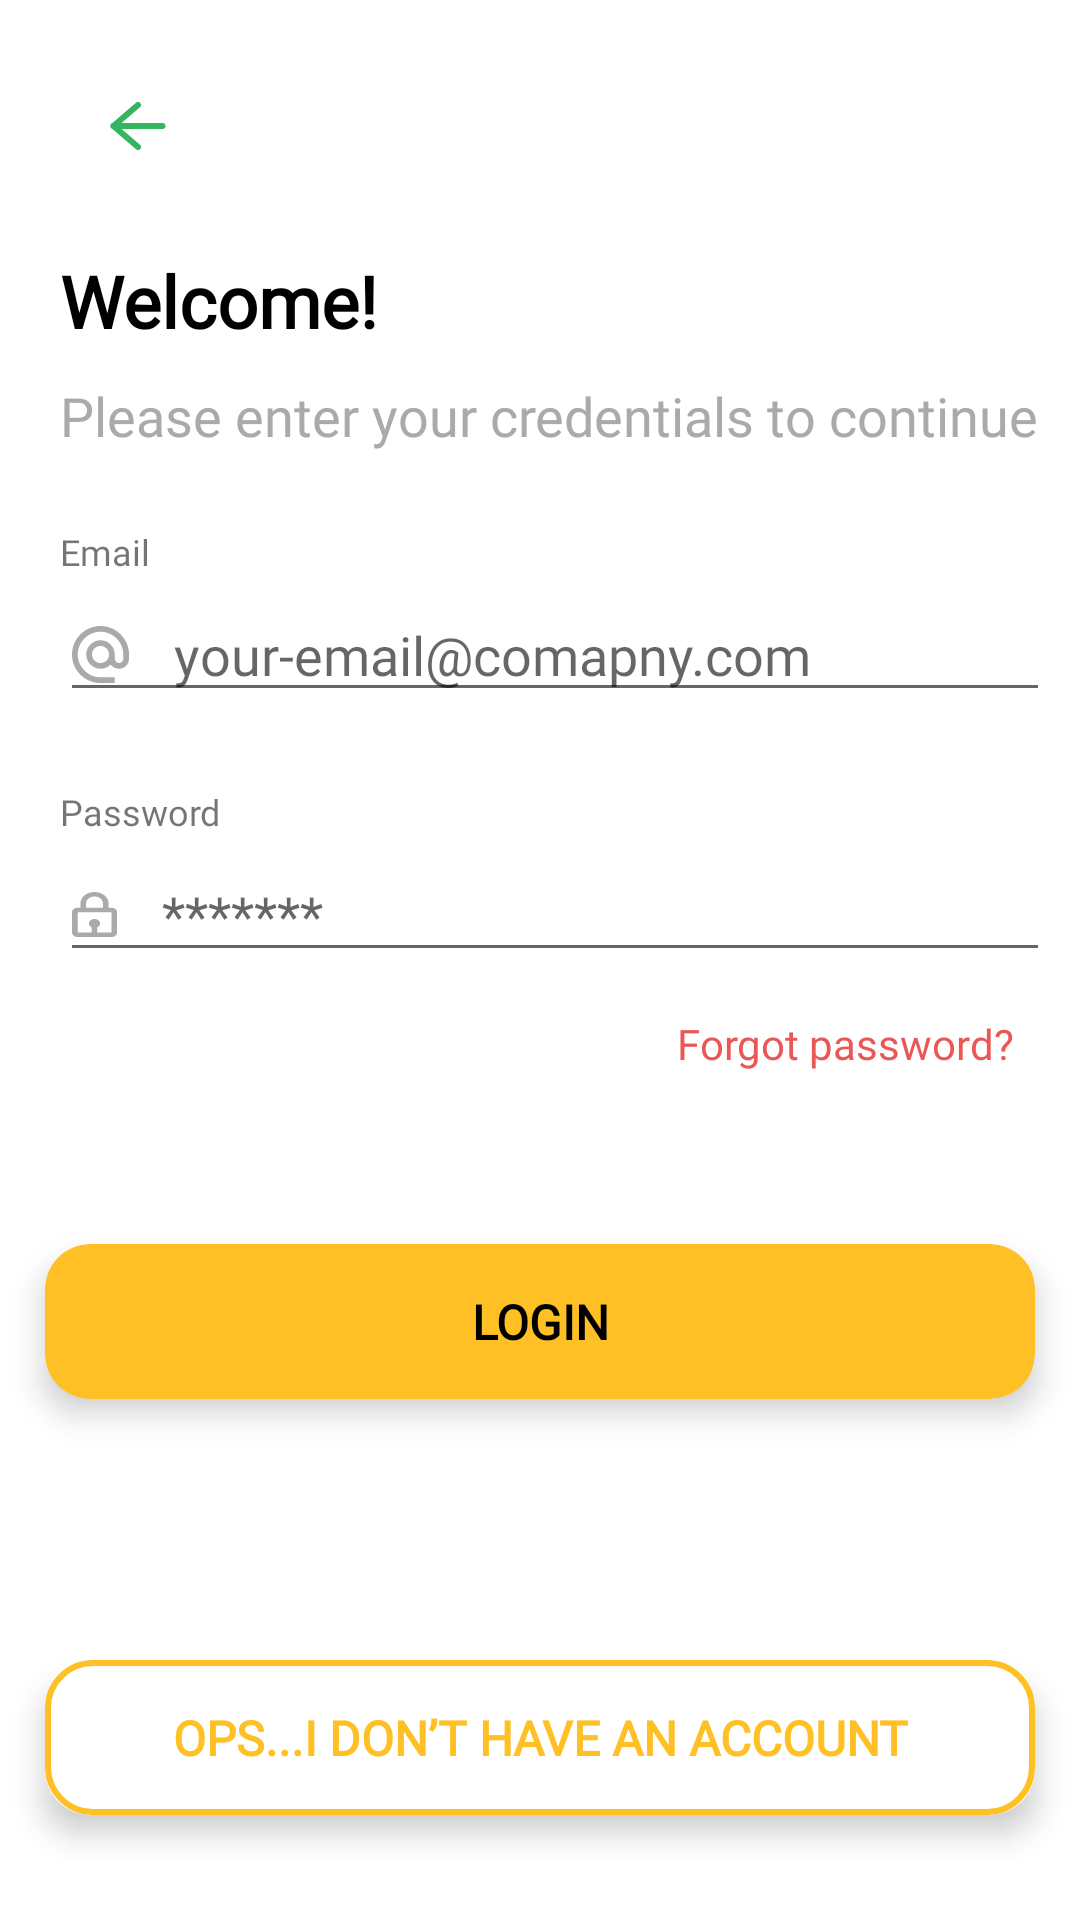

Here is an Android app screen rendered from its layout file. Give the layout XML and the strings, colors and styles it references.
<!-- AndroidManifest.xml: application theme Theme.EWasteManagement -->
<!-- res/layout/activity_login.xml -->
<?xml version="1.0" encoding="utf-8"?>
<RelativeLayout xmlns:android="http://schemas.android.com/apk/res/android"
    xmlns:app="http://schemas.android.com/apk/res-auto"
    xmlns:tools="http://schemas.android.com/tools"
    android:layout_width="match_parent"
    android:layout_height="match_parent"
    tools:context=".LoginActivity">

    <ImageButton
        android:id="@+id/backBtn"
        android:layout_width="wrap_content"
        android:layout_height="wrap_content"
        android:src="@drawable/ic_arrow_left"
        android:backgroundTint="@color/white"
        android:layout_margin="20dp" />

    <TextView
        android:id="@+id/welcome"
        android:layout_width="match_parent"
        android:layout_height="wrap_content"
        android:layout_below="@id/backBtn"
        android:layout_marginStart="20dp"
        android:layout_marginEnd="10dp"
        android:fontFamily="@font/inter"
        android:text="Welcome!"
        android:textColor="@color/black"
        android:textStyle="bold"
        android:textSize="24sp" />

    <TextView
        android:id="@+id/text"
        android:layout_width="match_parent"
        android:layout_height="wrap_content"
        android:layout_below="@id/welcome"
        android:layout_marginStart="20dp"
        android:layout_marginTop="10dp"
        android:layout_marginEnd="10dp"
        android:fontFamily="@font/inter"
        android:text="Please enter your credentials to continue"
        android:textColor="@color/grey"
        android:textSize="18sp" />

    <LinearLayout
        android:id="@+id/emailLayout"
        android:layout_width="match_parent"
        android:layout_height="wrap_content"
        android:orientation="vertical"
        android:layout_marginStart="20dp"
        android:layout_marginEnd="10dp"
        android:layout_marginTop="25dp"
        android:layout_below="@id/text">

        <TextView
            android:layout_width="wrap_content"
            android:layout_height="wrap_content"
            android:text="Email"
            android:fontFamily="@font/inter"
            android:textSize="12sp"/>

        <EditText
            android:id="@+id/etEmail"
            android:layout_width="match_parent"
            android:layout_height="wrap_content"
            android:hint="your-email@comapny.com"
            android:layout_marginTop="4dp"
            android:fontFamily="@font/inter"
            android:inputType="textEmailAddress"
            android:drawableLeft="@drawable/ic_at"
            android:drawablePadding="15sp" />
    </LinearLayout>

    <LinearLayout
        android:id="@+id/passwordLayout"
        android:layout_width="match_parent"
        android:layout_height="wrap_content"
        android:orientation="vertical"
        android:layout_marginStart="20dp"
        android:layout_marginEnd="10dp"
        android:layout_marginTop="25dp"
        android:layout_below="@id/emailLayout">

        <TextView
            android:layout_width="wrap_content"
            android:layout_height="wrap_content"
            android:text="Password"
            android:fontFamily="@font/inter"
            android:textSize="12sp"/>

        <EditText
            android:id="@+id/etPassword"
            android:layout_width="match_parent"
            android:layout_height="wrap_content"
            android:hint="*******"
            android:layout_marginTop="4dp"
            android:fontFamily="@font/inter"
            android:inputType="textPassword"
            android:drawableLeft="@drawable/ic_lock"
            android:drawablePadding="15sp" />
    </LinearLayout>

    <Button
        android:id="@+id/forgotPassword"
        style="@style/Widget.AppCompat.Button.Borderless"
        android:layout_width="wrap_content"
        android:layout_height="wrap_content"
        android:layout_below="@id/passwordLayout"
        android:layout_alignParentRight="true"
        android:layout_marginEnd="10dp"
        android:backgroundTint="@color/white"
        android:text="Forgot password?"
        android:fontFamily="@font/inter"
        android:textAllCaps="false"
        android:textColor="@color/red" />

    <LinearLayout
        android:layout_width="match_parent"
        android:layout_height="wrap_content"
        android:orientation="vertical"
        android:layout_marginBottom="20dp"
        android:layout_alignParentBottom="true">

        <com.google.android.material.card.MaterialCardView
            android:id="@+id/loginBtn"
            android:layout_width="match_parent"
            android:layout_height="wrap_content"
            android:layout_margin="15dp"
            app:cardElevation="6dp"
            app:cardBackgroundColor="@color/yellow"
            app:cardCornerRadius="15dp">

            <TextView
                android:layout_width="match_parent"
                android:layout_height="match_parent"
                android:text="LOGIN"
                android:textAllCaps="true"
                android:gravity="center"
                android:fontFamily="@font/roboto"
                android:textStyle="bold"
                android:layout_margin="15dp"
                android:textSize="16dp"
                android:textColor="@color/black" />

        </com.google.android.material.card.MaterialCardView>

        <LinearLayout
            android:layout_width="match_parent"
            android:layout_height="wrap_content"
            android:gravity="center"
            android:layout_marginStart="20sp"
            android:visibility="invisible"
            android:layout_marginEnd="20sp"
            android:orientation="horizontal">

            <View
                android:layout_width="match_parent"
                android:layout_height="1dp"
                android:background="@color/grey"
                android:layout_weight="1" />

            <TextView
                android:layout_width="wrap_content"
                android:layout_height="wrap_content"
                android:text="Or"
                android:gravity="center"
                android:fontFamily="@font/roboto"
                android:textStyle="bold"
                android:layout_margin="15dp"
                android:textSize="20sp"
                android:textColor="@color/green" />

            <View
                android:layout_width="match_parent"
                android:layout_height="1dp"
                android:background="@color/grey"
                android:layout_weight="1" />

        </LinearLayout>

        <com.google.android.material.card.MaterialCardView
            android:id="@+id/signupBtn"
            android:layout_width="match_parent"
            android:layout_height="wrap_content"
            android:layout_margin="15dp"
            app:cardElevation="6dp"
            android:background="@drawable/border_btn"
            app:cardCornerRadius="15dp">

            <TextView
                android:layout_width="match_parent"
                android:layout_height="match_parent"
                android:text="Ops...I don’t have an account"
                android:textAllCaps="true"
                android:gravity="center"
                android:padding="15dp"
                android:textSize="16dp"
                android:fontFamily="@font/roboto"
                android:textStyle="bold"
                android:background="@drawable/border_btn"
                android:textColor="@color/yellow" />

        </com.google.android.material.card.MaterialCardView>

    </LinearLayout>

</RelativeLayout>
<!-- resources referenced by this layout -->
<resources>
  <color name="black">#FF000000</color>
  <color name="green">#35B55F</color>
  <color name="grey">#AAAAAA</color>
  <color name="red">#EB5757</color>
  <color name="white">#FFFFFFFF</color>
  <color name="yellow">#FFC025</color>
  <!-- drawable border_btn (drawable) -->
  <?xml version="1.0" encoding="utf-8"?>
  <shape android:shape="rectangle" xmlns:android="http://schemas.android.com/apk/res/android">
  <stroke android:color="@color/yellow" android:width="2dp" />
      <corners android:radius="15dp" />
  </shape>
  <!-- drawable ic_arrow_left (drawable) -->
  <vector xmlns:android="http://schemas.android.com/apk/res/android"
      android:width="28dp"
      android:height="24dp"
      android:viewportWidth="28"
      android:viewportHeight="24">
    <path
        android:pathData="M22.167,12H5.833"
        android:strokeLineJoin="round"
        android:strokeWidth="2"
        android:fillColor="#00000000"
        android:strokeColor="#35B55F"
        android:strokeLineCap="round"/>
    <path
        android:pathData="M14,19L5.833,12L14,5"
        android:strokeLineJoin="round"
        android:strokeWidth="2"
        android:fillColor="#00000000"
        android:strokeColor="#35B55F"
        android:strokeLineCap="round"/>
  </vector>
  <!-- drawable ic_at (drawable) -->
  <vector xmlns:android="http://schemas.android.com/apk/res/android"
      android:width="19dp"
      android:height="19dp"
      android:viewportWidth="19"
      android:viewportHeight="19">
    <path
        android:pathData="M9.5,0C4.256,0 0,4.256 0,9.5C0,14.744 4.256,19 9.5,19H14.25V17.1H9.5C5.377,17.1 1.9,13.623 1.9,9.5C1.9,5.377 5.377,1.9 9.5,1.9C13.623,1.9 17.1,5.377 17.1,9.5V10.858C17.1,11.609 16.426,12.35 15.675,12.35C14.925,12.35 14.25,11.609 14.25,10.858V9.5C14.25,6.878 12.122,4.75 9.5,4.75C6.878,4.75 4.75,6.878 4.75,9.5C4.75,12.122 6.878,14.25 9.5,14.25C10.811,14.25 12.008,13.718 12.863,12.854C13.481,13.699 14.545,14.25 15.675,14.25C17.546,14.25 19,12.73 19,10.858V9.5C19,4.256 14.744,0 9.5,0ZM9.5,12.35C7.923,12.35 6.65,11.077 6.65,9.5C6.65,7.923 7.923,6.65 9.5,6.65C11.077,6.65 12.35,7.923 12.35,9.5C12.35,11.077 11.077,12.35 9.5,12.35Z"
        android:fillColor="#AAAAAA"/>
  </vector>
  <!-- drawable ic_lock (drawable) -->
  <vector xmlns:android="http://schemas.android.com/apk/res/android"
      android:width="15dp"
      android:height="15dp"
      android:viewportWidth="15"
      android:viewportHeight="15">
    <path
        android:pathData="M7.5,0C4.915,0 2.813,1.682 2.813,3.75V5.25H1.875C0.841,5.25 0,5.923 0,6.75V13.5C0,14.327 0.841,15 1.875,15H13.125C14.159,15 15,14.327 15,13.5V6.75C15,5.923 14.159,5.25 13.125,5.25H12.188V3.75C12.188,1.682 10.085,0 7.5,0ZM4.688,3.75C4.688,2.51 5.949,1.5 7.5,1.5C9.051,1.5 10.313,2.51 10.313,3.75V5.25H4.688V3.75ZM13.127,13.5H8.438V11.792C8.995,11.531 9.375,11.053 9.375,10.5C9.375,9.673 8.534,9 7.5,9C6.466,9 5.625,9.673 5.625,10.5C5.625,11.052 6.005,11.531 6.563,11.792V13.5H1.875V6.75H13.125L13.127,13.5Z"
        android:fillColor="#AAAAAA"/>
  </vector>
  <style name="Theme.EWasteManagement" parent="Theme.MaterialComponents.Light.NoActionBar">
          
          <item name="colorPrimary">@color/green</item>
          <item name="colorPrimaryVariant">@color/yellow</item>
          <item name="colorOnPrimary">@color/white</item>
          
          <item name="colorSecondary">@color/green</item>
          <item name="colorSecondaryVariant">@color/green</item>
          <item name="colorOnSecondary">@color/black</item>
          
          <item name="android:statusBarColor" tools:targetApi="l">?attr/colorPrimary</item>
          
      </style>
</resources>
